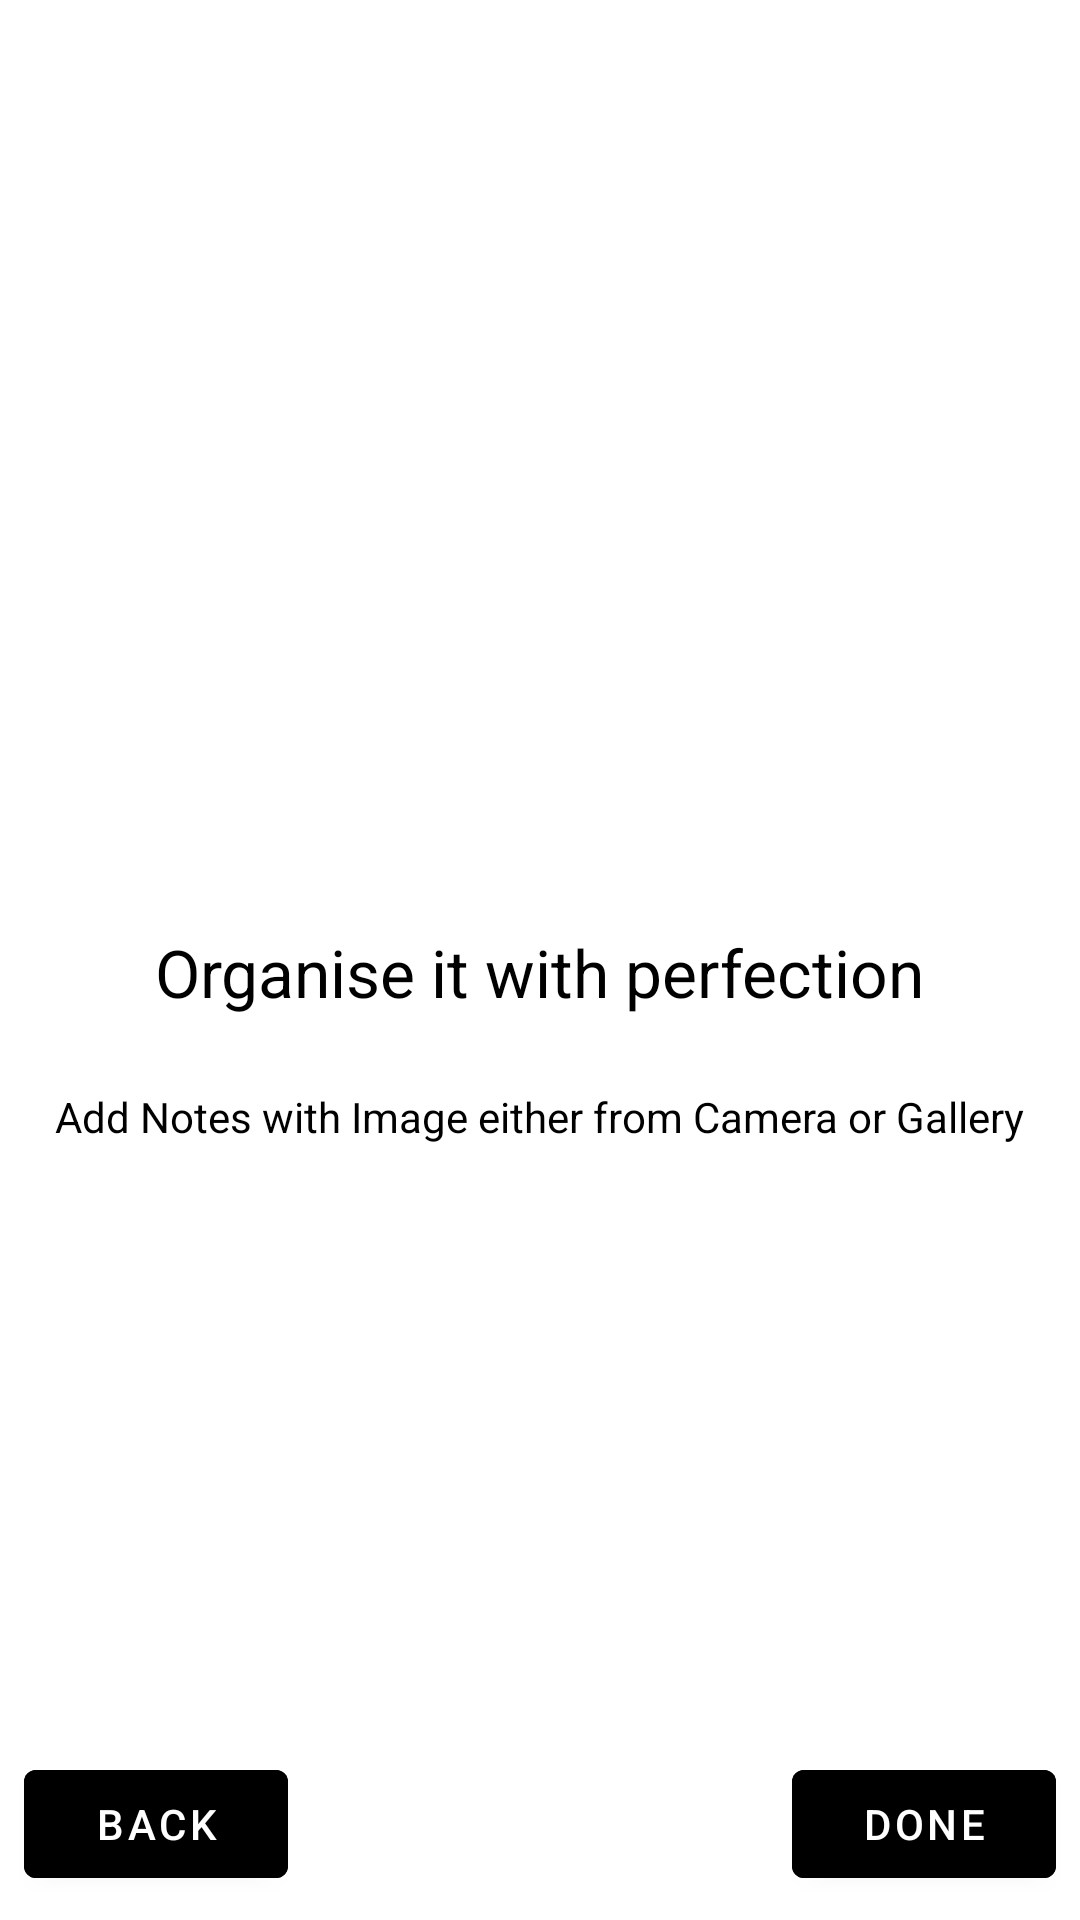

Reconstruct the res/layout file that produces this screen, plus the resources it refers to.
<!-- AndroidManifest.xml: application theme Theme.ToDoNotesFinal -->
<!-- res/layout/fragment_on_boarding_two.xml -->
<?xml version="1.0" encoding="utf-8"?>
<androidx.constraintlayout.widget.ConstraintLayout xmlns:android="http://schemas.android.com/apk/res/android"
    xmlns:app="http://schemas.android.com/apk/res-auto"
    xmlns:tools="http://schemas.android.com/tools"
    android:layout_width="match_parent"
    android:layout_height="match_parent"
    tools:context=".onboarding.OnBoardingTwoFragment">

    <ImageView
        android:layout_width="0dp"
        android:layout_height="0dp"
        android:layout_margin="32dp"
        android:src="@drawable/ic_onboarding_two"
        app:layout_constraintBottom_toTopOf="@id/textViewOrganise"
        app:layout_constraintEnd_toEndOf="parent"
        app:layout_constraintStart_toStartOf="parent"
        app:layout_constraintTop_toTopOf="parent" />

    <TextView
        android:id="@+id/textViewOrganise"
        android:layout_width="wrap_content"
        android:layout_height="wrap_content"
        android:layout_marginTop="8dp"
        android:text="@string/organise_it_with_perfection"
        android:textAppearance="@style/TextAppearance.AppCompat.Large"
        android:textColor="@color/black"
        app:layout_constraintBottom_toBottomOf="parent"
        app:layout_constraintEnd_toEndOf="parent"
        app:layout_constraintStart_toStartOf="parent"
        app:layout_constraintTop_toTopOf="parent" />

    <TextView
        android:id="@+id/textViewImage"
        android:layout_width="wrap_content"
        android:layout_height="wrap_content"
        android:layout_marginStart="8dp"
        android:layout_marginTop="24dp"
        android:layout_marginEnd="8dp"

        android:text="@string/add_notes_with_image_either_from_camera_or_gallery"
        android:textColor="@color/black"
        app:layout_constraintEnd_toEndOf="parent"
        app:layout_constraintStart_toStartOf="parent"
        app:layout_constraintTop_toBottomOf="@id/textViewOrganise" />

    <Button
        android:id="@+id/buttonDone"
        android:layout_width="wrap_content"
        android:layout_height="wrap_content"
        android:backgroundTint="@color/black"
        android:text="@string/done"
        app:layout_constraintBottom_toBottomOf="parent"
        app:layout_constraintEnd_toEndOf="parent"
        app:layout_constraintHorizontal_bias="0.97"
        android:layout_marginBottom="8dp"
        app:layout_constraintStart_toStartOf="parent" />

    <Button
        android:id="@+id/buttonBack"
        android:layout_width="wrap_content"
        android:layout_marginBottom="8dp"
        android:layout_height="wrap_content"
        android:backgroundTint="@color/black"
        android:text="@string/back"
        app:layout_constraintBottom_toBottomOf="parent"
        app:layout_constraintEnd_toEndOf="parent"
        app:layout_constraintHorizontal_bias="0.03"
        app:layout_constraintStart_toStartOf="parent" />

</androidx.constraintlayout.widget.ConstraintLayout>
<!-- resources referenced by this layout -->
<resources>
  <color name="black">#FF000000</color>
  <string name="add_notes_with_image_either_from_camera_or_gallery">Add Notes with Image either from Camera or Gallery</string>
  <string name="back">BACK</string>
  <string name="done">DONE</string>
  <string name="organise_it_with_perfection">Organise it with perfection</string>
  <style name="Theme.ToDoNotesFinal" parent="Theme.MaterialComponents.DayNight.DarkActionBar">
          
          <item name="colorPrimary">@color/black</item>
          <item name="colorPrimaryVariant">@color/black</item>
          <item name="colorOnPrimary">@color/white</item>
          
          <item name="colorSecondary">@color/black</item>
          <item name="colorSecondaryVariant">@color/black</item>
          <item name="colorOnSecondary">@color/white</item>
          
          <item name="android:statusBarColor" tools:targetApi="l">?attr/colorPrimaryVariant</item>
          
      </style>
  <color name="white">#FFFFFFFF</color>
</resources>
